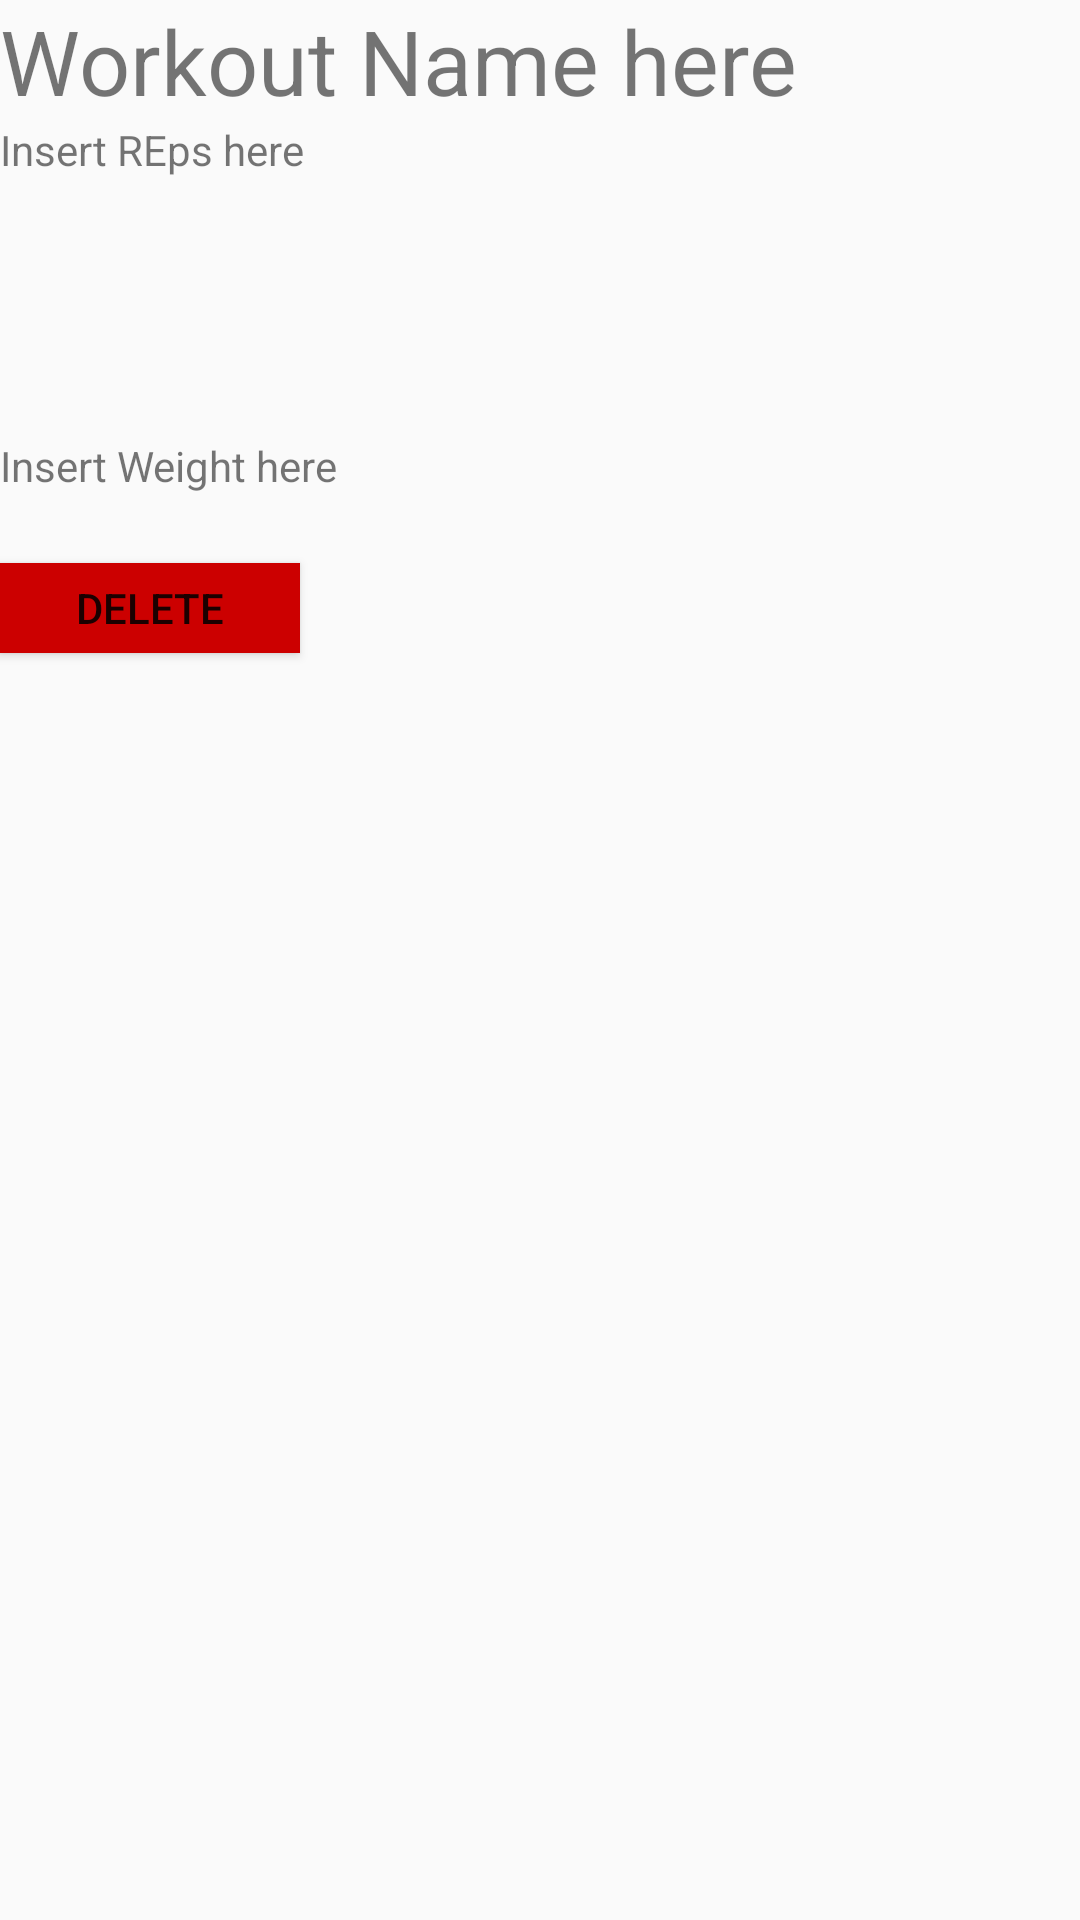

Here is an Android app screen rendered from its layout file. Give the layout XML and the strings, colors and styles it references.
<!-- AndroidManifest.xml: application theme AppTheme -->
<!-- res/layout/list_view_workout.xml -->
<?xml version="1.0" encoding="utf-8"?>
<LinearLayout xmlns:android="http://schemas.android.com/apk/res/android"
              xmlns:app="http://schemas.android.com/apk/res-auto"
              android:id="@+id/singleGoalContainer"
              android:layout_width="fill_parent"
              android:layout_height="175dp"
              android:background="@drawable/goal_container"
              android:orientation="vertical"
              android:weightSum="1">

    <TextView
        android:id="@+id/workout_box_name"
        android:layout_width="match_parent"
        android:layout_height="wrap_content"
        android:text="Workout Name here"
        android:textSize="30sp"/>

    <TextView
        android:id="@+id/workout_box_reps"
        android:layout_width="match_parent"
        android:layout_height="wrap_content"
        android:layout_weight="0.17"
        android:text="Insert REps here"/>

    <TextView
        android:id="@+id/workout_box_weight"
        android:layout_width="match_parent"
        android:layout_height="42dp"
        android:text="Insert Weight here"/>

    <Button
        android:id="@+id/delete_button_workout"
        android:layout_width="100dp"
        android:layout_height="30dp"
        android:background="@android:color/holo_red_dark"
        android:text="Delete"/>

</LinearLayout>
<!-- resources referenced by this layout -->
<resources>
  <style name="AppTheme" parent="Theme.AppCompat.Light.NoActionBar">
          
          <item name="colorPrimary">#000000</item>
          <item name="colorPrimaryDark">#000000</item>
          <item name="colorAccent">#607D8B</item>
      </style>
</resources>
